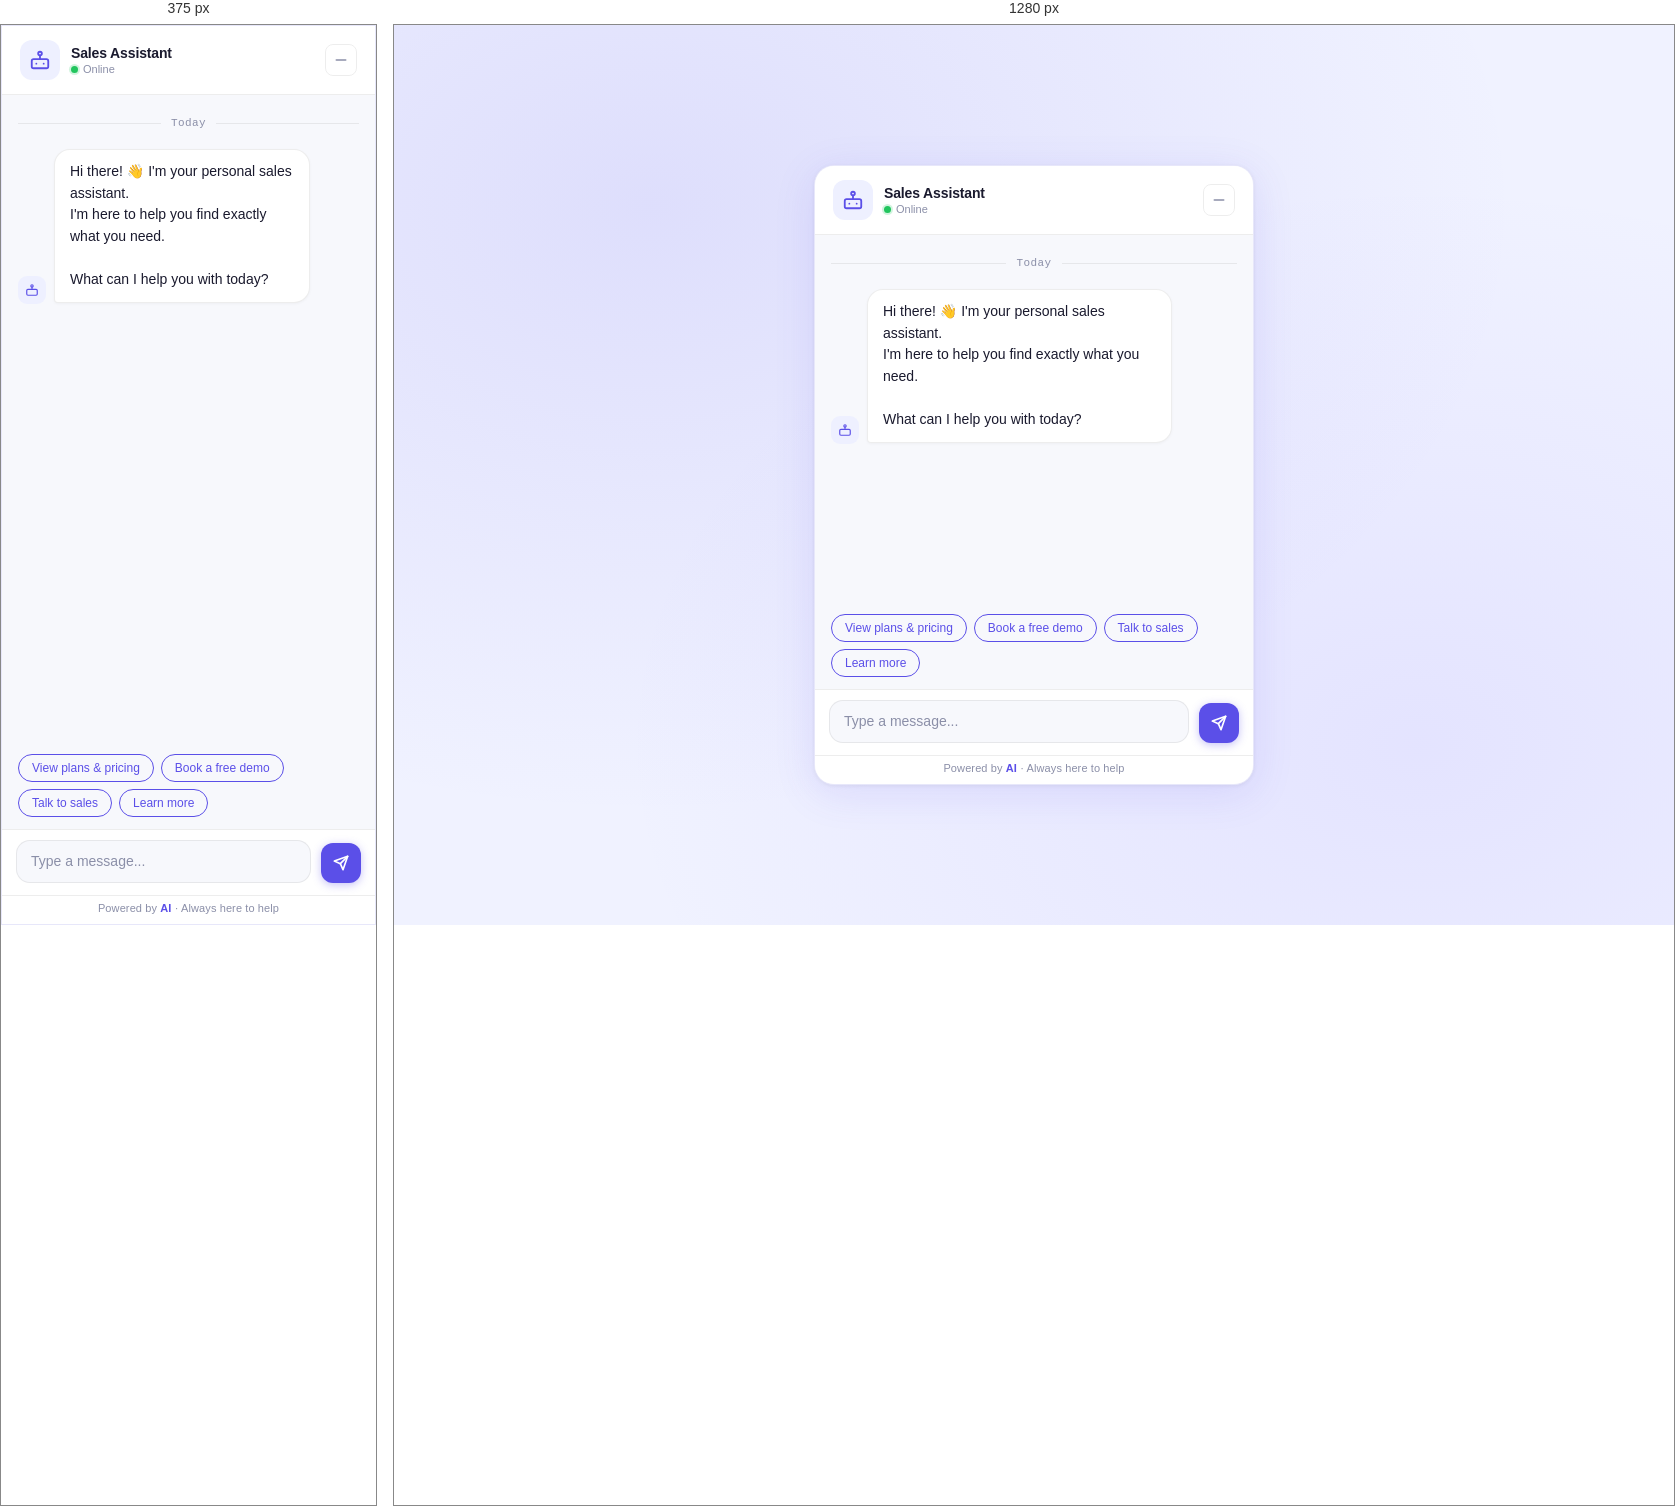
Rendered at 375 px and 1280 px, left to right.

<!-- file: index.html -->
<!DOCTYPE html>
<html lang="en">
<head>
  <meta charset="UTF-8" />
  <meta name="viewport" content="width=device-width, initial-scale=1.0" />
  <title>Sales Assistant</title>
  <link rel="stylesheet" href="style.css" />
  <link rel="preconnect" href="https://fonts.googleapis.com" />
  <link rel="preconnect" href="https://fonts.gstatic.com" crossorigin />
  <link href="https://fonts.googleapis.com/css2?family=DM+Sans:wght@400;500;600&family=DM+Mono:wght@400;500&display=swap" rel="stylesheet" />
</head>
<body>

  <div class="page-bg">
    <div class="chat-container">

 
      <div class="chat-header">
        <div class="header-left">
          <div class="bot-avatar">
            <svg width="22" height="22" viewBox="0 0 24 24" fill="none" stroke="currentColor" stroke-width="2" stroke-linecap="round" stroke-linejoin="round">
              <rect x="3" y="11" width="18" height="10" rx="2"/>
              <circle cx="12" cy="5" r="2"/>
              <path d="M12 7v4"/>
              <line x1="8" y1="16" x2="8" y2="16"/>
              <line x1="16" y1="16" x2="16" y2="16"/>
            </svg>
          </div>
          <div class="header-info">
            <span class="bot-name">Sales Assistant</span>
            <span class="bot-status">
              <span class="status-dot"></span>
              Online
            </span>
          </div>
        </div>
        <div class="header-right">
          <button class="icon-btn" title="Minimize" onclick="toggleChat()">
            <svg width="16" height="16" viewBox="0 0 24 24" fill="none" stroke="currentColor" stroke-width="2.5" stroke-linecap="round">
              <line x1="5" y1="12" x2="19" y2="12"/>
            </svg>
          </button>
        </div>
      </div>

      <!-- Messages Area -->
      <div class="chat-messages" id="messages">
        <div class="date-divider"><span>Today</span></div>

        <!-- Initial bot message -->
        <div class="msg-row bot" id="welcome-msg">
          <div class="msg-avatar">
            <svg width="14" height="14" viewBox="0 0 24 24" fill="none" stroke="currentColor" stroke-width="2" stroke-linecap="round" stroke-linejoin="round">
              <rect x="3" y="11" width="18" height="10" rx="2"/>
              <circle cx="12" cy="5" r="2"/>
              <path d="M12 7v4"/>
            </svg>
          </div>
          <div class="msg-col">
            <div class="bubble bot-bubble">
              Hi there! 👋 I'm your personal sales assistant.<br/>I'm here to help you find exactly what you need.<br/><br/>What can I help you with today?
            </div>
            <span class="msg-time" id="welcome-time"></span>
          </div>
        </div>
      </div>

      <!-- Quick Replies -->
      <div class="quick-replies" id="quick-replies">
        <button class="qr-btn" onclick="sendQuick(this)">View plans &amp; pricing</button>
        <button class="qr-btn" onclick="sendQuick(this)">Book a free demo</button>
        <button class="qr-btn" onclick="sendQuick(this)">Talk to sales</button>
        <button class="qr-btn" onclick="sendQuick(this)">Learn more</button>
      </div>

      <!-- Input Area -->
      <div class="chat-input-area">
        <textarea
          class="chat-input"
          id="chat-input"
          placeholder="Type a message..."
          rows="1"
          onkeydown="handleKey(event)"
          oninput="autoResize(this)"
        ></textarea>
        <button class="send-btn" id="send-btn" onclick="sendMessage()" aria-label="Send message">
          <svg width="16" height="16" viewBox="0 0 24 24" fill="none" stroke="currentColor" stroke-width="2.5" stroke-linecap="round" stroke-linejoin="round">
            <line x1="22" y1="2" x2="11" y2="13"/>
            <polygon points="22 2 15 22 11 13 2 9 22 2"/>
          </svg>
        </button>
      </div>

      <!-- Footer -->
      <div class="chat-footer">
        Powered by <strong>AI</strong> · Always here to help
      </div>

    </div>
  </div>

  <script src="script.js"></script>
</body>
</html>


/* @media block from style.css */
@media (max-width: 480px) {
  .page-bg { padding: 0; align-items: flex-end; }
  .chat-container {
    max-width: 100%;
    height: 100vh;
    height: 100dvh;
    border-radius: 0;
    animation: none;
  }
}